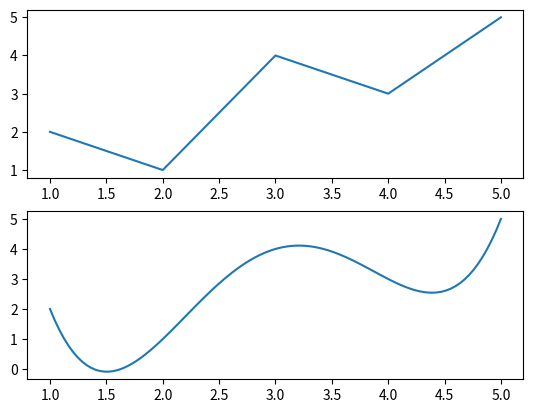

Write Python code to recreate this figure.
import matplotlib.pyplot as plt
import numpy as np
from scipy.interpolate import CubicSpline

def Lagrange(x, X, Y):
    
    result = 0
    for i in range(len(Y)):
        p = 1
        for j in range(len(X)):
            if j != i:
                p = p * (x - X[j])/(X[i] - X[j]) 
        result = result + p*Y[i]
    return result;

#h = 0.5;
x = np.array([1, 2, 3, 4, 5])
y = np.array([2, 1, 4, 3, 5])
h = 0.05

plt.subplot(2, 1, 1);
plt.plot(x, y);


X_I = np.linspace(1, 5, 100);
Y_I = Lagrange(X_I, x, y)
print(X_I)


plt.subplot(2, 1, 2);
plt.plot(X_I, Y_I);


plt.show();
